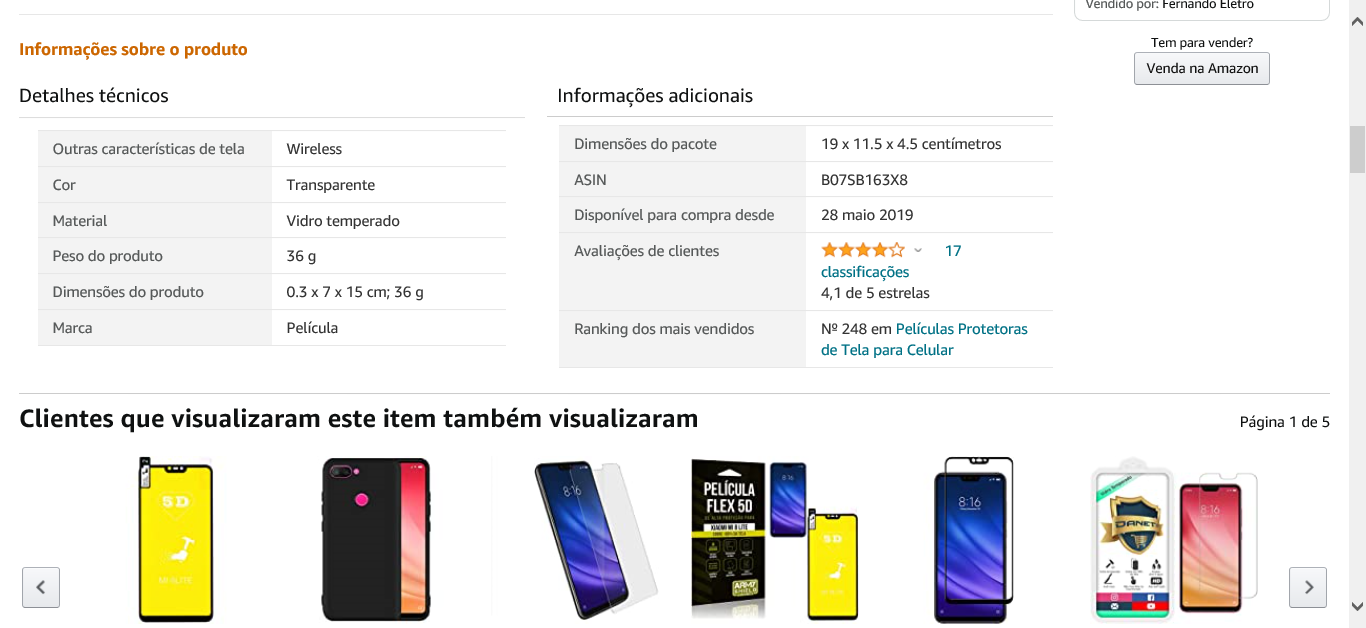
Task: Automação de pesquisa de produtos no site da Amazon.
Workflow: Main

Step 1: Attach Browser 'Pel culaP Page' in window '"+Tabela.Rows(0).Item(0).ToString.Substring(0,CInt(Tabela.Rows(0).Item(0).ToString.Length/2 ))+ "*'

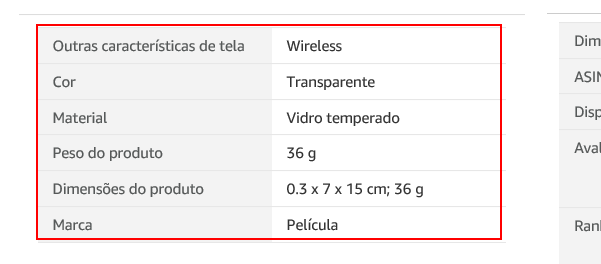
Step 2: get-text from the table

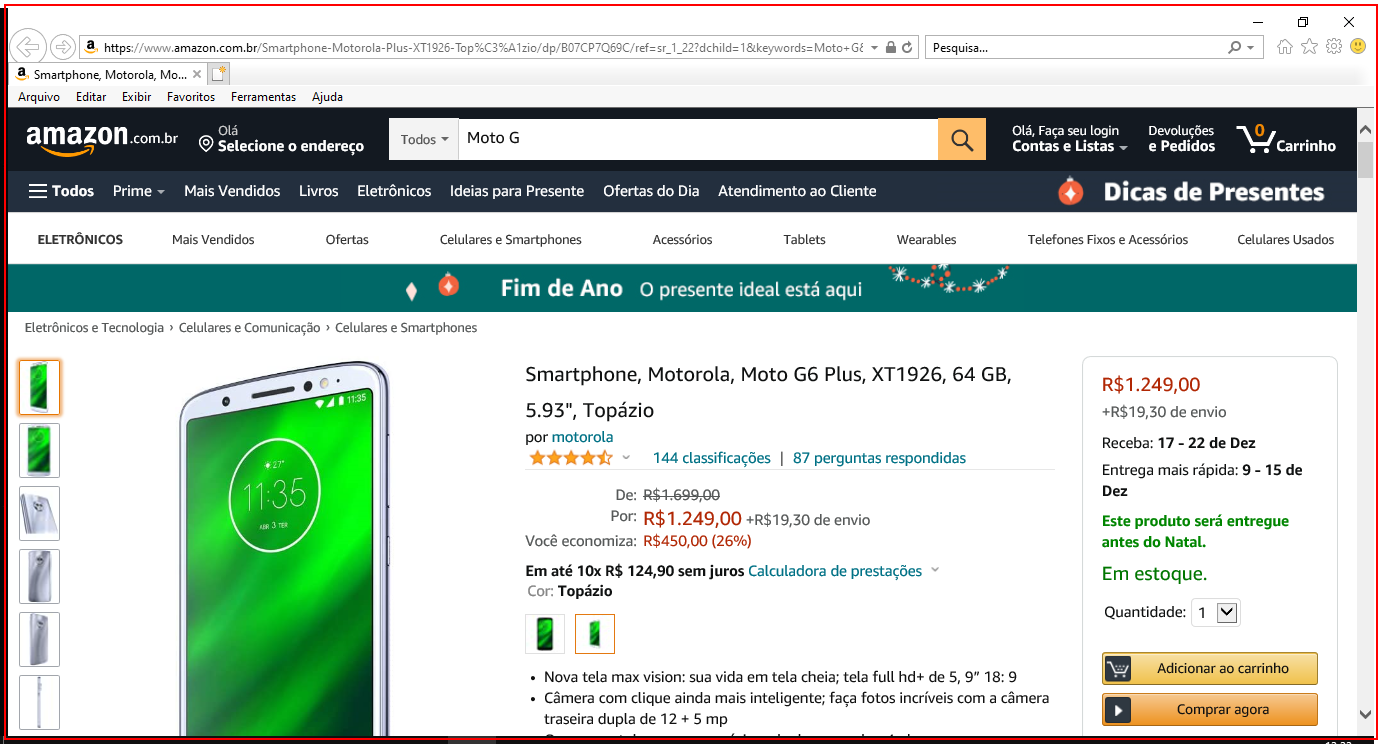
Step 3: Close Application 'iexplore.exe Smartphone,' on the element (iexplore.exe)

Step 4: Attach Browser 'Pel culaP Page' in window '"+Tabela2.Rows(0).Item(0).ToString.Substring(0,CInt(Tabela2.Rows(0).Item(0).ToString.Length/2 ))+ "*' (same screen as step 1)

Step 5: get-text from the table (same screen as step 2)

Step 6: Close Application 'iexplore.exe Smartphone,' on the element (iexplore.exe) (same screen as step 3)